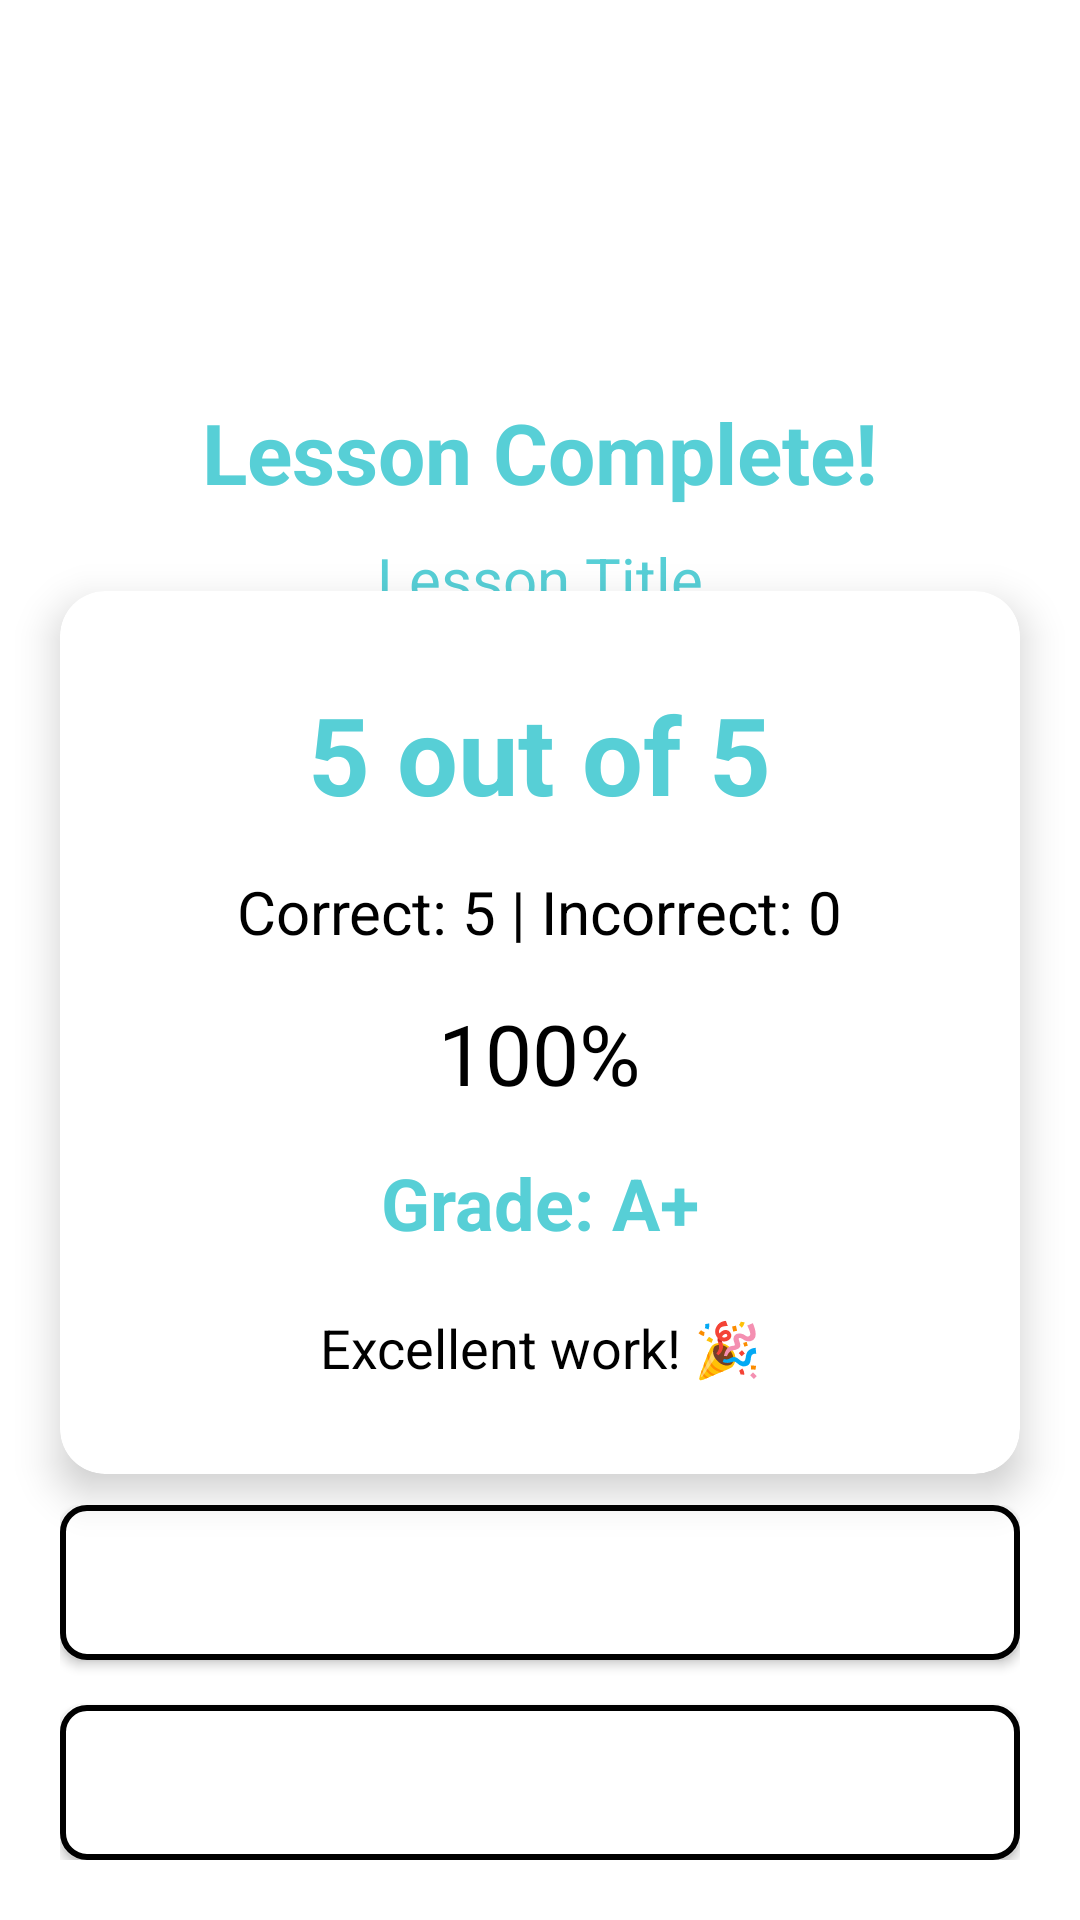

Here is an Android app screen rendered from its layout file. Give the layout XML and the strings, colors and styles it references.
<!-- AndroidManifest.xml: application theme Theme.Ila -->
<!-- res/layout/results_screen.xml -->
<?xml version="1.0" encoding="utf-8"?>
<androidx.constraintlayout.widget.ConstraintLayout xmlns:android="http://schemas.android.com/apk/res/android"
    xmlns:app="http://schemas.android.com/apk/res-auto"
    xmlns:tools="http://schemas.android.com/tools"
    android:layout_width="match_parent"
    android:layout_height="match_parent"
    android:background="@drawable/circular_blue"
    tools:context=".ui.results.ResultsFragment">

    <ImageView
        android:id="@+id/ila_icon_top"
        android:layout_width="80dp"
        android:layout_height="80dp"
        android:contentDescription="@string/placeholder"
        android:src="@drawable/ila_icon"
        app:layout_constraintTop_toTopOf="parent"
        app:layout_constraintStart_toStartOf="parent"
        app:layout_constraintEnd_toEndOf="parent"
        android:layout_marginTop="32dp"/>

    <TextView
        android:id="@+id/resultsTitle"
        android:layout_width="wrap_content"
        android:layout_height="wrap_content"
        android:text="Lesson Complete!"
        android:textSize="28sp"
        android:textStyle="bold"
        android:textColor="@color/teal_Light"
        app:layout_constraintTop_toBottomOf="@id/ila_icon_top"
        app:layout_constraintStart_toStartOf="parent"
        app:layout_constraintEnd_toEndOf="parent"
        android:layout_marginTop="20dp"/>

    <TextView
        android:id="@+id/lessonTitle"
        android:layout_width="wrap_content"
        android:layout_height="wrap_content"
        android:text="Lesson Title"
        android:textSize="20sp"
        android:textColor="@color/teal_Light"
        app:layout_constraintTop_toBottomOf="@id/resultsTitle"
        app:layout_constraintStart_toStartOf="parent"
        app:layout_constraintEnd_toEndOf="parent"
        android:layout_marginTop="10dp"/>

    
    <androidx.cardview.widget.CardView
        android:id="@+id/scoreCard"
        android:layout_width="match_parent"
        android:layout_height="wrap_content"
        android:layout_margin="20dp"
        app:cardCornerRadius="15dp"
        app:cardElevation="8dp"
        app:layout_constraintTop_toBottomOf="@id/lessonTitle"
        app:layout_constraintStart_toStartOf="parent"
        app:layout_constraintEnd_toEndOf="parent"
        app:layout_constraintBottom_toTopOf="@id/buttonContainer">

        <LinearLayout
            android:layout_width="match_parent"
            android:layout_height="wrap_content"
            android:orientation="vertical"
            android:padding="30dp"
            android:gravity="center">

            
            <TextView
                android:id="@+id/scoreText"
                android:layout_width="wrap_content"
                android:layout_height="wrap_content"
                android:text="5 out of 5"
                android:textSize="36sp"
                android:textStyle="bold"
                android:textColor="@color/teal_Light"
                android:layout_marginBottom="15dp"/>

            
            <TextView
                android:id="@+id/correctIncorrectText"
                android:layout_width="wrap_content"
                android:layout_height="wrap_content"
                android:text="Correct: 5 | Incorrect: 0"
                android:textSize="20sp"
                android:textColor="@android:color/black"
                android:layout_marginBottom="15dp"/>

            
            <TextView
                android:id="@+id/percentageText"
                android:layout_width="wrap_content"
                android:layout_height="wrap_content"
                android:text="100%"
                android:textSize="28sp"
                android:textColor="@android:color/black"
                android:layout_marginBottom="15dp"/>

            
            <TextView
                android:id="@+id/letterGradeText"
                android:layout_width="wrap_content"
                android:layout_height="wrap_content"
                android:text="Grade: A+"
                android:textSize="24sp"
                android:textStyle="bold"
                android:textColor="@color/teal_Light"
                android:layout_marginBottom="20dp"/>

            
            <TextView
                android:id="@+id/congratsMessage"
                android:layout_width="wrap_content"
                android:layout_height="wrap_content"
                android:text="Excellent work! 🎉"
                android:textSize="18sp"
                android:textColor="@android:color/black"
                android:gravity="center"/>

        </LinearLayout>
    </androidx.cardview.widget.CardView>

    
    <LinearLayout
        android:id="@+id/buttonContainer"
        android:layout_width="match_parent"
        android:layout_height="wrap_content"
        android:orientation="vertical"
        android:padding="20dp"
        android:gravity="center"
        app:layout_constraintBottom_toBottomOf="parent">

        
        <Button
            android:id="@+id/tryAgainButton"
            android:layout_width="match_parent"
            android:layout_height="wrap_content"
            android:text="Try Again"
            android:padding="15dp"
            android:background="@drawable/button_border_outline"
            android:textColor="@android:color/white"
            android:textSize="16sp"
            android:layout_marginBottom="15dp"/>

        
        <Button
            android:id="@+id/backToLessonsButton"
            android:layout_width="match_parent"
            android:layout_height="wrap_content"
            android:text="Back to Lessons"
            android:padding="15dp"
            android:background="@drawable/button_border_outline"
            android:textColor="@android:color/white"
            android:textSize="16sp"/>

    </LinearLayout>

</androidx.constraintlayout.widget.ConstraintLayout>
<!-- resources referenced by this layout -->
<resources>
  <color name="teal_Light">#57CFD6</color>
  <!-- drawable button_border_outline (drawable) -->
  <?xml version="1.0" encoding="utf-8"?>
  <shape xmlns:android="http://schemas.android.com/apk/res/android"
      android:shape="rectangle">
      
      <solid android:color="@color/white" />
      
      <stroke
          android:width="2dp"
          android:color="@android:color/black" />
      
      <corners android:radius="8dp" />
      
  </shape>
  <string name="placeholder">PlaceHolder</string>
  <style name="Theme.Ila" parent="Theme.MaterialComponents.DayNight.NoActionBar">
          <item name="android:windowFullscreen">true</item>
          <item name="colorPrimary">@color/teal_Light</item>
          <item name="colorOnPrimary">@color/black</item>
          <item name="colorSecondary">@color/green_Forest</item>
          <item name="colorSecondaryVariant">@color/teal_DarkDark</item>
          <item name="colorOnSecondary">@color/white</item>
  
          <item name="android:windowBackground">@color/white</item>
  
          <item name="android:textColor">@color/black</item>
      </style>
  <color name="white">#FFFFFFFF</color>
  <color name="black">#FF000000</color>
  <color name="green_Forest">#0C2A18</color>
  <color name="teal_DarkDark">#7087ED</color>
</resources>
